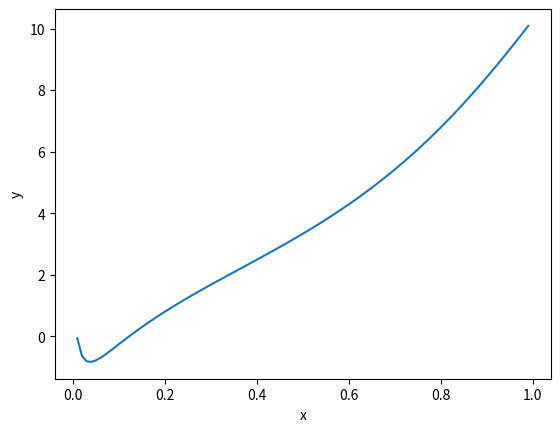

The script that saved this image:

"""
integration_with_scipy.py
calculates the integral of a sine function
"""

import numpy as np
from scipy import integrate
import matplotlib.pyplot as plotlib

x_start = 0
x_stop = 1
x_steps_interval = 0.01

x_values = np.arange(x_start, x_stop, x_steps_interval)
y_values = 4*x_values*np.exp(np.sin(x_values**2)) + np.cos(np.log(x_values))

plotlib.plot(x_values, y_values)

integration_function = lambda x: 2*x**2*np.exp(np.sin(x**2)) + np.cos(np.log(x))

integral, error = integrate.quad(integration_function, x_start, x_stop)

print("Integral Value:")
print(integral)
print("Integration Error:")
print(error)

plotlib.xlabel('x')
plotlib.ylabel('y')
plotlib.show()
